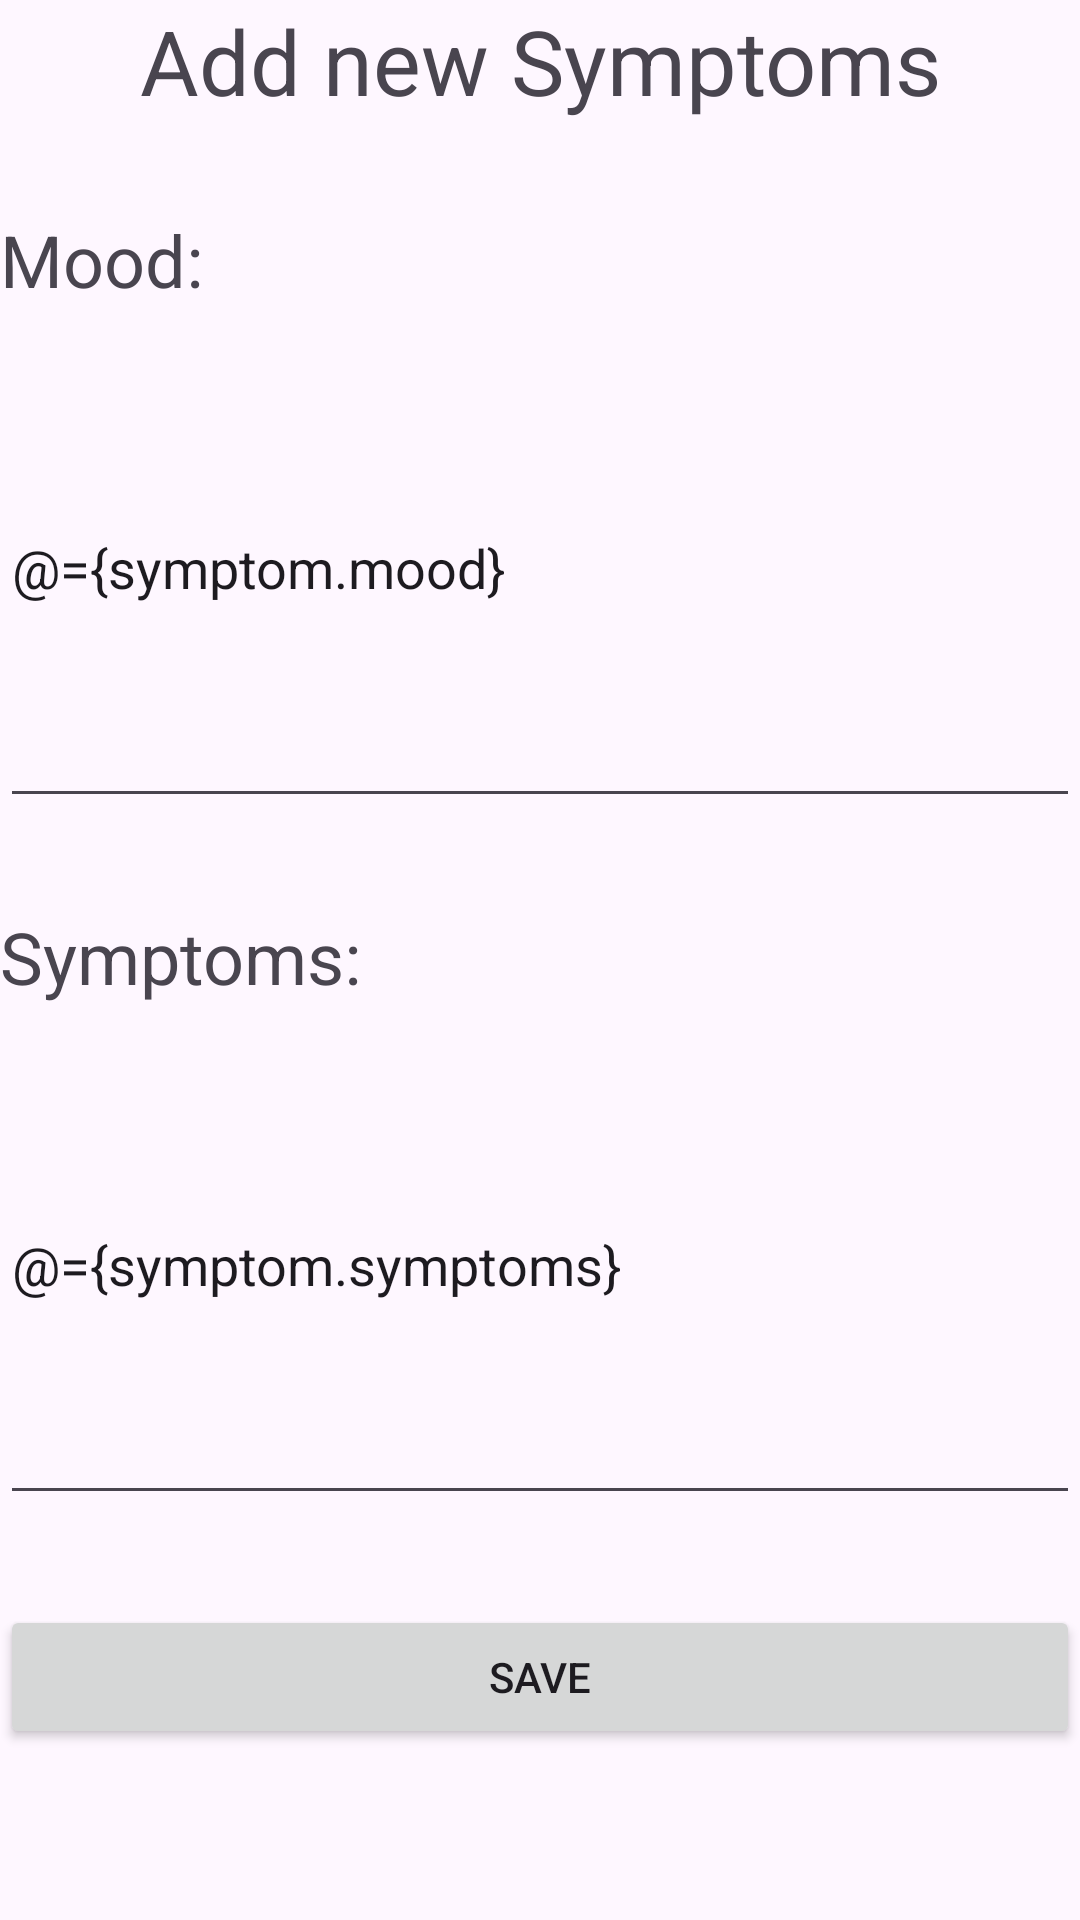

Write the Android layout XML for this screen, with the resource values it uses.
<!-- AndroidManifest.xml: application theme Theme.Group_5_project -->
<!-- res/layout/activity_symptoms_input.xml -->
<?xml version="1.0" encoding="utf-8"?>
<layout xmlns:android="http://schemas.android.com/apk/res/android"
    xmlns:app="http://schemas.android.com/apk/res-auto"
    xmlns:tools="http://schemas.android.com/tools">

    <data>
        <variable
            name="symptom"
            type="com.example.periodtracker.SymptomsRecord" />
    </data>

    <androidx.constraintlayout.widget.ConstraintLayout
        android:layout_width="match_parent"
        android:layout_height="match_parent"
        tools:context=".SymptomsInputActivity">

        <ScrollView
            android:layout_width="match_parent"
            android:layout_height="match_parent">

            <LinearLayout
                android:layout_width="match_parent"
                android:layout_height="match_parent"
                android:orientation="vertical">

                <TextView
                    android:id="@+id/textView"
                    android:layout_width="match_parent"
                    android:layout_height="wrap_content"
                    android:gravity="center"
                    android:text="@string/symptoms_input"
                    android:textSize="30dp" />

                <Space
                    android:layout_width="match_parent"
                    android:layout_height="30dp"></Space>

                <TextView
                    android:id="@+id/moodLabel"
                    android:layout_width="match_parent"
                    android:layout_height="wrap_content"
                    android:textSize="24dp"
                    android:text="@string/mood_label" />

                <EditText
                    android:id="@+id/editTextText3"
                    android:layout_width="match_parent"
                    android:layout_height="170dp"
                    android:ems="10"
                    android:hint="@string/mood_text"
                    android:inputType="textMultiLine"
                    android:text="@={symptom.mood}" />

                <Space
                    android:layout_width="match_parent"
                    android:layout_height="30dp"></Space>

                <TextView
                    android:id="@+id/symptomsLabel"
                    android:layout_width="match_parent"
                    android:layout_height="wrap_content"
                    android:text="@string/symptoms_label"
                    android:textSize="24dp" />

                <EditText
                    android:id="@+id/editTextText"
                    android:layout_width="match_parent"
                    android:layout_height="170dp"
                    android:ems="10"
                    android:inputType="textMultiLine"
                    android:hint="@string/symptoms_text"
                    android:text="@={symptom.symptoms}"/>

                <Space
                    android:layout_width="match_parent"
                    android:layout_height="30dp"></Space>

                <Button
                    android:id="@+id/saveButton"
                    android:layout_width="match_parent"
                    android:layout_height="wrap_content"
                    android:onClick="onSaveClick"
                    android:text="@string/save_label" />

            </LinearLayout>
        </ScrollView>
    </androidx.constraintlayout.widget.ConstraintLayout>
</layout>
<!-- resources referenced by this layout -->
<resources>
  <string name="mood_label">Mood:</string>
  <string name="mood_text">Type your mood here. Eg: Happy, Tired</string>
  <string name="save_label">Save</string>
  <string name="symptoms_input">Add new Symptoms</string>
  <string name="symptoms_label">Symptoms:</string>
  <string name="symptoms_text">Type your symptoms here. Eg: Cramps, Headache</string>
  <style name="Theme.Group_5_project" parent="Base.Theme.Group_5_project" />
  <style name="Base.Theme.Group_5_project" parent="Theme.Material3.DayNight.NoActionBar">
          
          
      </style>
</resources>
